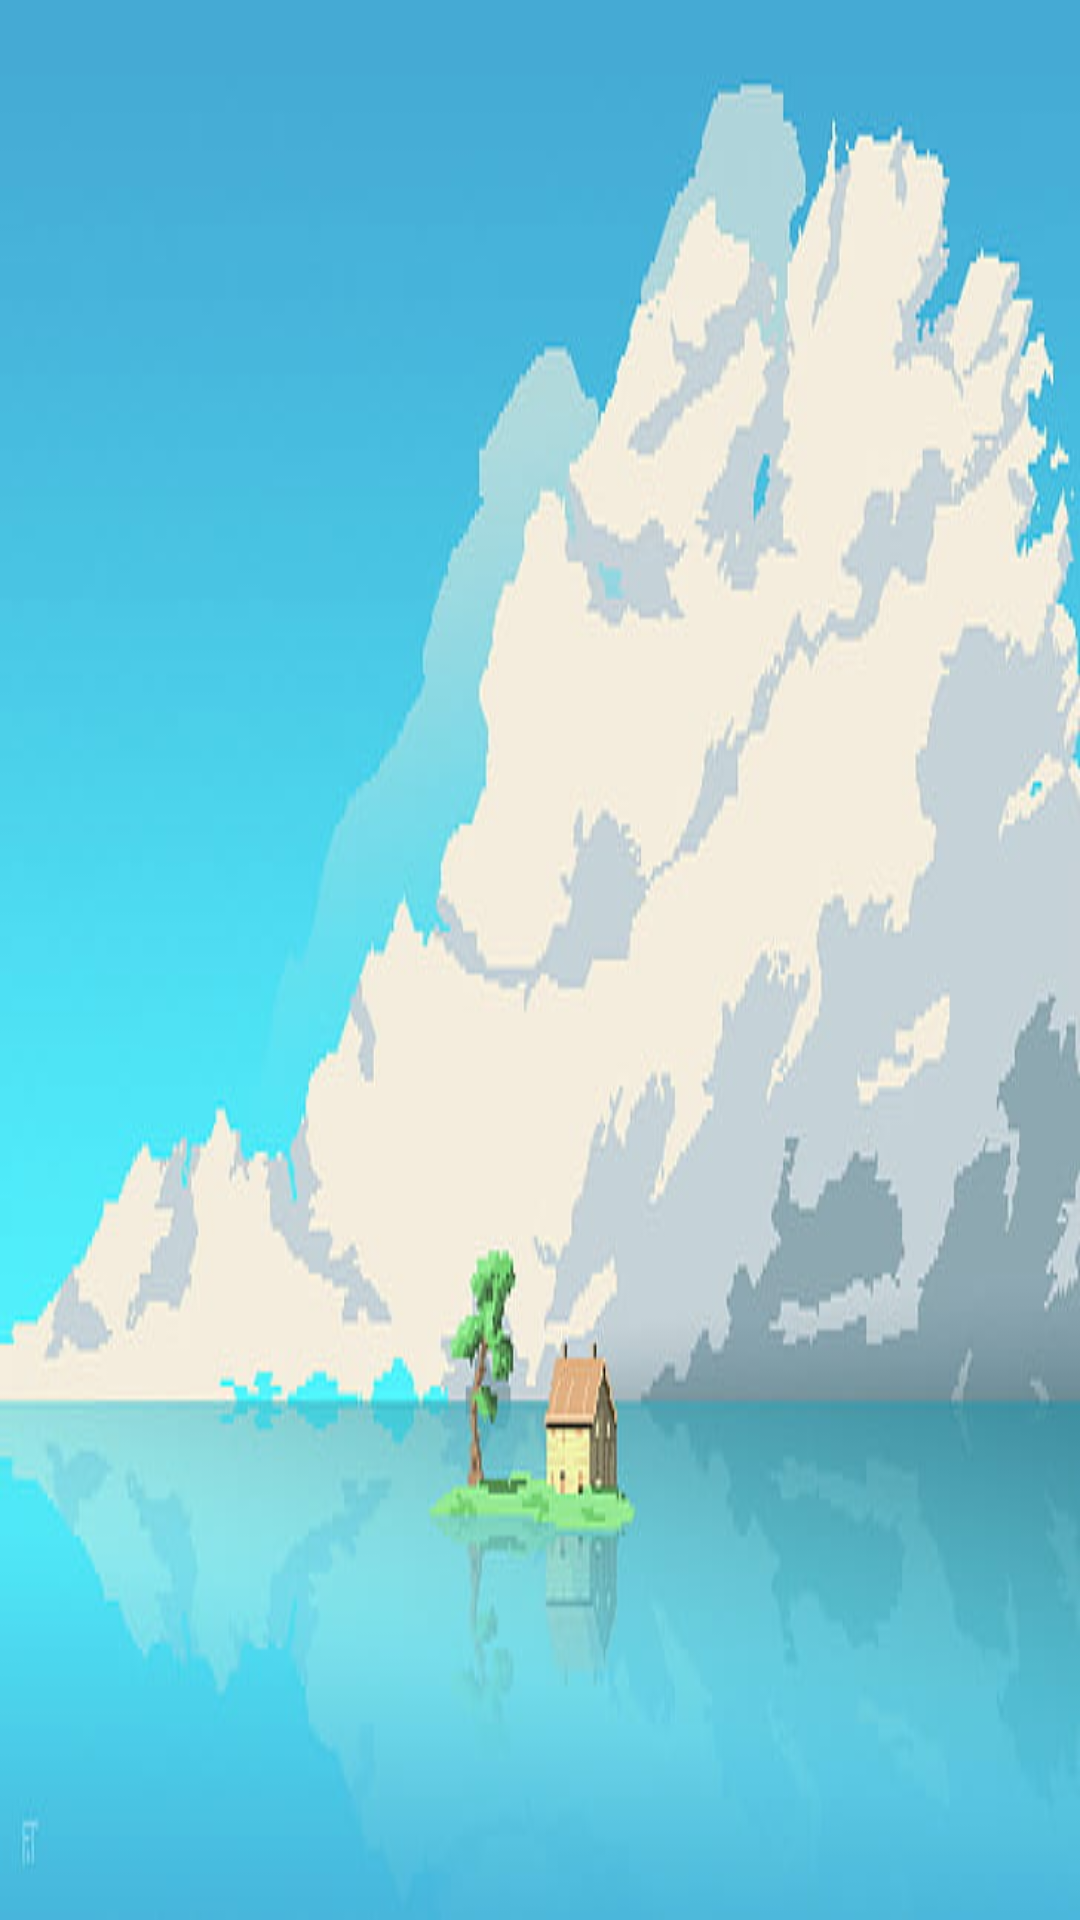

This screen was rendered from an Android layout file. Write that file and the resources it references.
<!-- AndroidManifest.xml: application theme Theme.Language_studying_app -->
<!-- res/layout/activity_world_to_game_loading.xml -->
<?xml version="1.0" encoding="utf-8"?>
<androidx.constraintlayout.widget.ConstraintLayout xmlns:android="http://schemas.android.com/apk/res/android"
    xmlns:app="http://schemas.android.com/apk/res-auto"
    xmlns:tools="http://schemas.android.com/tools"
    android:id="@+id/main"
    android:layout_width="match_parent"
    android:layout_height="match_parent"
    tools:context=".WorldToGameLoading">

    <ImageView
        android:id="@+id/notification_background"
        android:layout_width="match_parent"
        android:layout_height="match_parent"
        android:background="@drawable/background"
        android:scaleType="centerCrop" />

    <TextView
        android:id="@+id/tv_test"
        android:layout_width="wrap_content"
        android:layout_height="wrap_content"
        android:layout_marginStart="56dp"
        android:layout_marginTop="28dp"
        app:layout_constraintStart_toStartOf="parent"
        app:layout_constraintTop_toTopOf="parent" />

</androidx.constraintlayout.widget.ConstraintLayout>
<!-- resources referenced by this layout -->
<resources>
  <!-- drawable background: png bitmap (drawable, 237689 bytes) -->
  <style name="Theme.Language_studying_app" parent="Base.Theme.Language_studying_app" />
  <style name="Base.Theme.Language_studying_app" parent="Theme.Material3.DayNight.NoActionBar">
          
          
      </style>
</resources>
